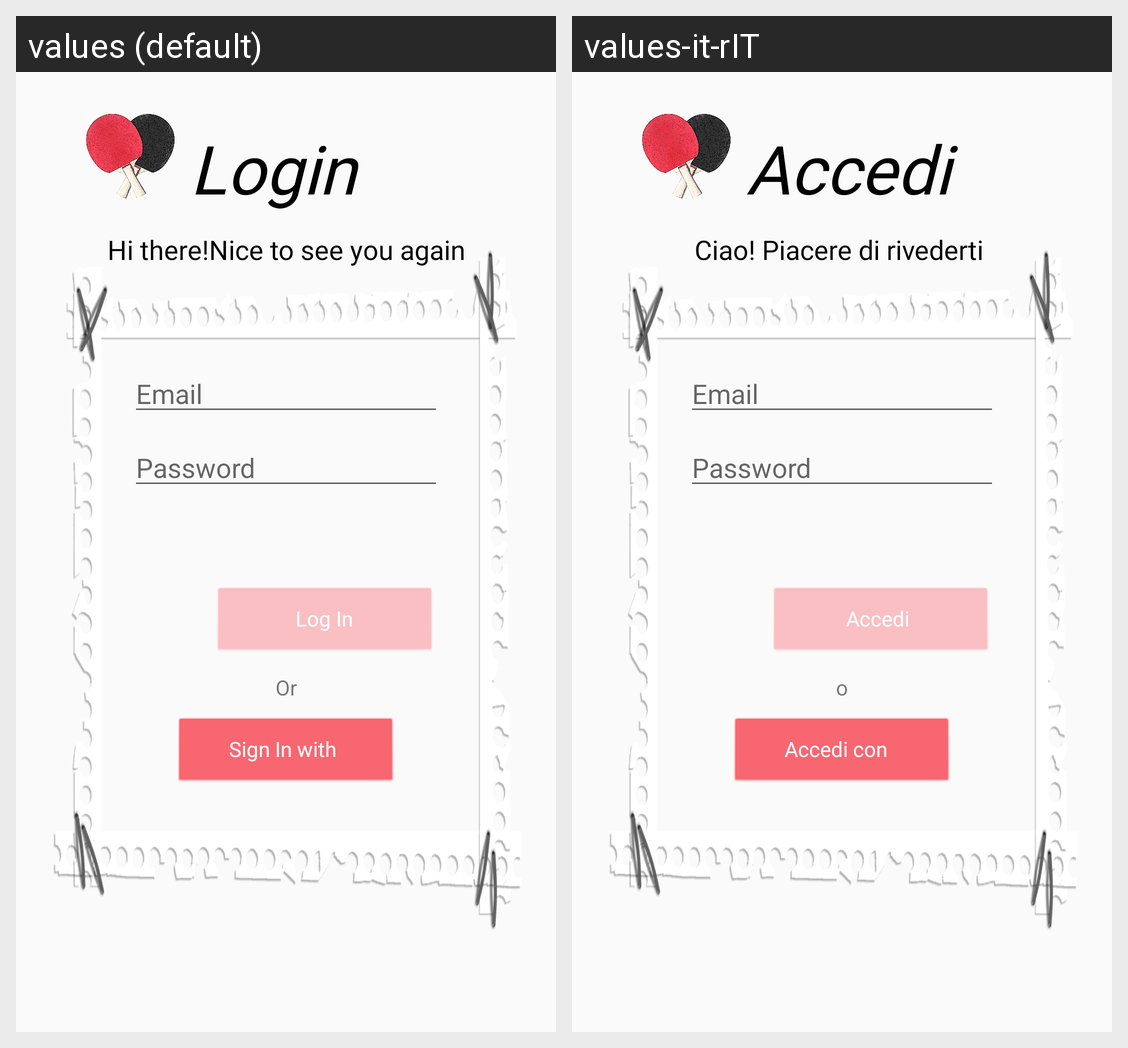

The same Android screen rendered under two of its app's locales, left to right. List the strings drawn on it with the default value and each locale's translation.
Android screen res/layout/fragment_login.xml rendered under 2 locales, left to right: values (default), values-it-rIT. Device: Nexus 5 (rendered at 1080×1920; each locale shown at half size, 540×960, under a caption strip naming it); theme AppTheme.MyTheme.
Strings drawn on this screen, with the default value and each locale's value (text and hints the layout hard-codes, and strings that could not be matched under every locale, appear in the picture but are not listed):

login
  values: Login
  values-it-rIT: Accedi 

welcome_2
  values: Hi there!Nice to see you again
  values-it-rIT: Ciao! Piacere di rivederti 

prompt_email
  values: Email
  values-it-rIT: Email

prompt_password
  values: Password
  values-it-rIT: Password

log_in
  values: Log In
  values-it-rIT: Accedi 

or
  values: Or
  values-it-rIT: o

action_google_sign_in
  values: Sign In with
  values-it-rIT: Accedi con
